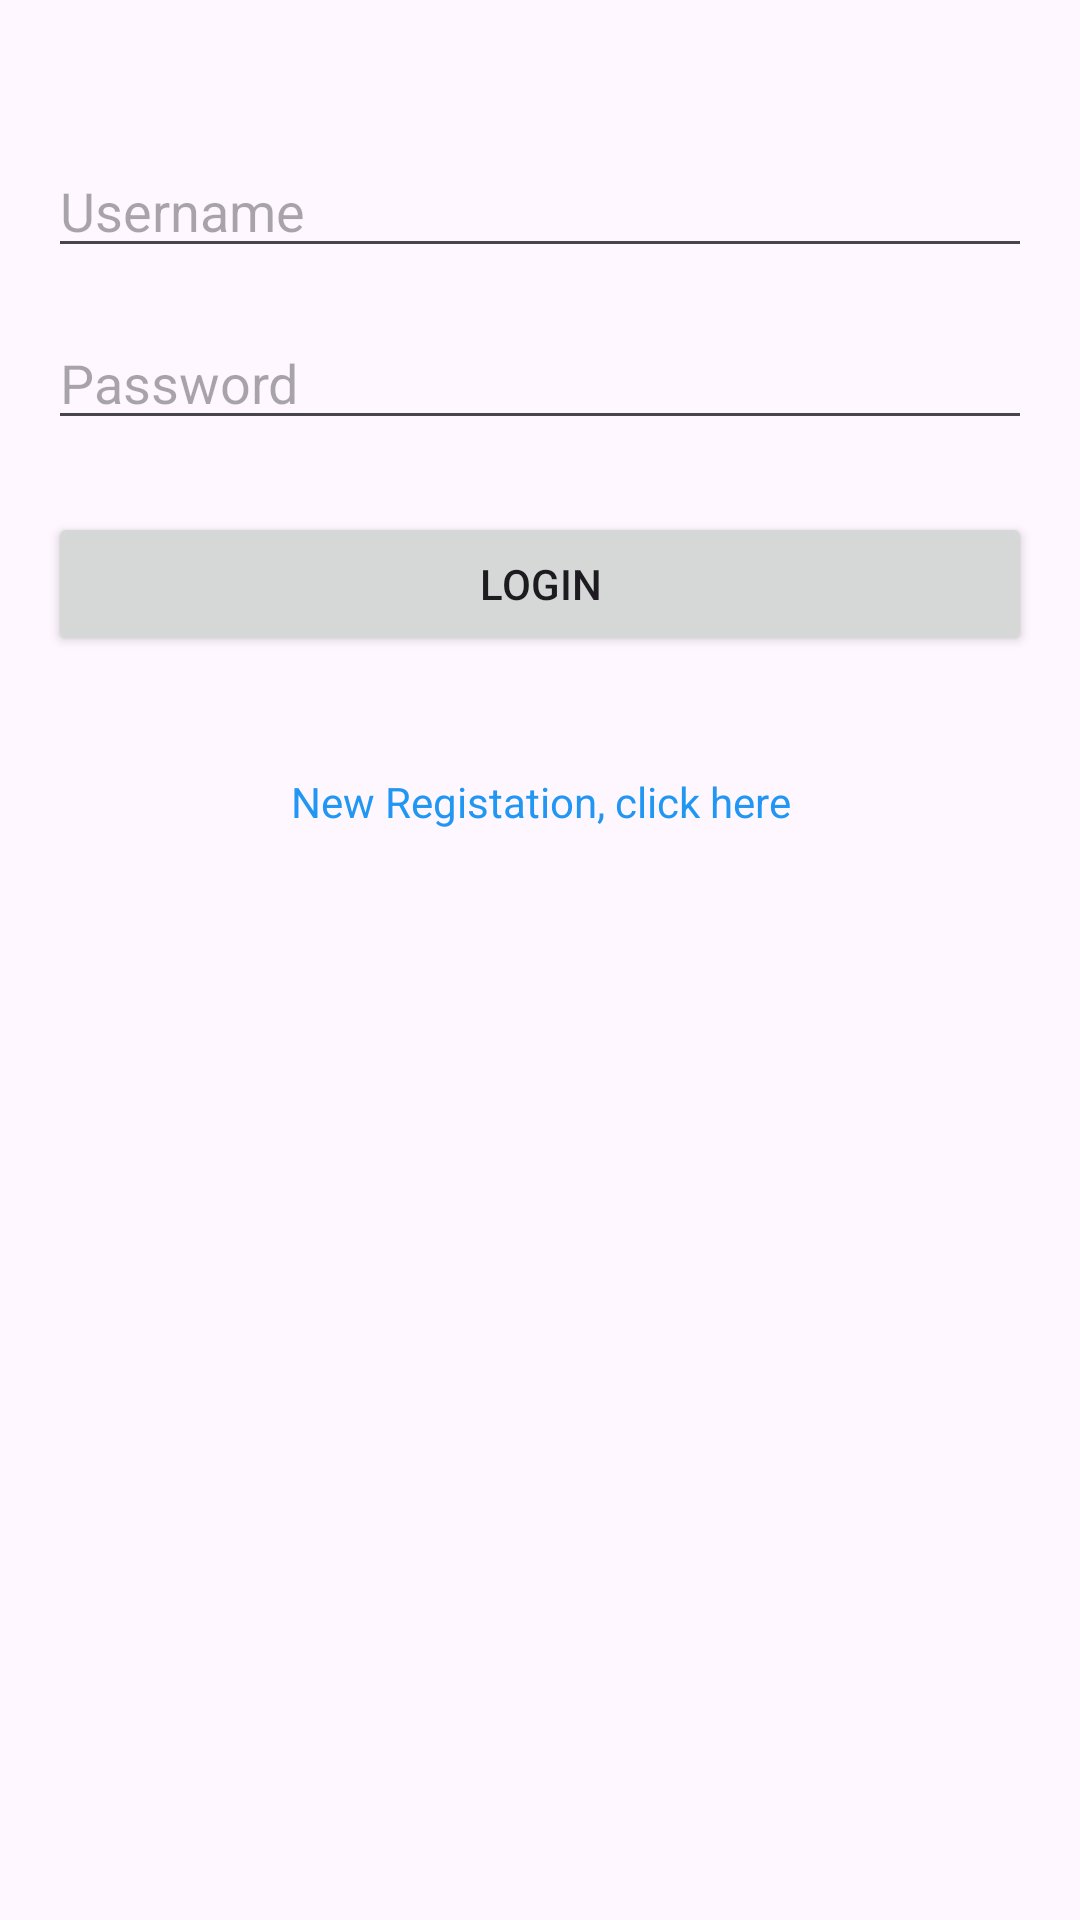

Here is an Android app screen rendered from its layout file. Give the layout XML and the strings, colors and styles it references.
<!-- AndroidManifest.xml: application theme Theme.DSCEBank -->
<!-- res/layout/activity_login.xml -->
<?xml version="1.0" encoding="utf-8"?>
<RelativeLayout xmlns:android="http://schemas.android.com/apk/res/android"
    xmlns:app="http://schemas.android.com/apk/res-auto"
    xmlns:tools="http://schemas.android.com/tools"
    android:layout_width="match_parent"
    android:layout_height="match_parent"
    android:padding="16dp"
    tools:context=".loginActivity">


    <EditText
        android:id="@+id/usernameEditText"
        android:layout_width="match_parent"
        android:layout_height="wrap_content"
        android:layout_alignParentTop="true"
        android:layout_marginTop="32dp"
        android:hint="Username" />

    <EditText
        android:id="@+id/passwordEditText"
        android:layout_width="match_parent"
        android:layout_height="wrap_content"
        android:hint="Password"
        android:inputType="textPassword"
        android:layout_below="@id/usernameEditText"
        android:layout_marginTop="16dp" />

    <Button
        android:id="@+id/loginButton"
        android:layout_width="match_parent"
        android:layout_height="wrap_content"
        android:text="Login"
        android:layout_below="@id/passwordEditText"
        android:layout_marginTop="24dp" />

    <TextView
        android:id="@+id/registertextview"
        android:layout_width="match_parent"
        android:layout_height="wrap_content"
        android:layout_below="@+id/loginButton"
        android:layout_marginTop="39dp"
        android:text="New Registation, click here"
        android:textColor="#2196F3"
        android:gravity="center">

    </TextView>

</RelativeLayout>
<!-- resources referenced by this layout -->
<resources>
  <style name="Theme.DSCEBank" parent="Base.Theme.DSCEBank" />
  <style name="Base.Theme.DSCEBank" parent="Theme.Material3.DayNight.NoActionBar">
          
          
      </style>
</resources>
